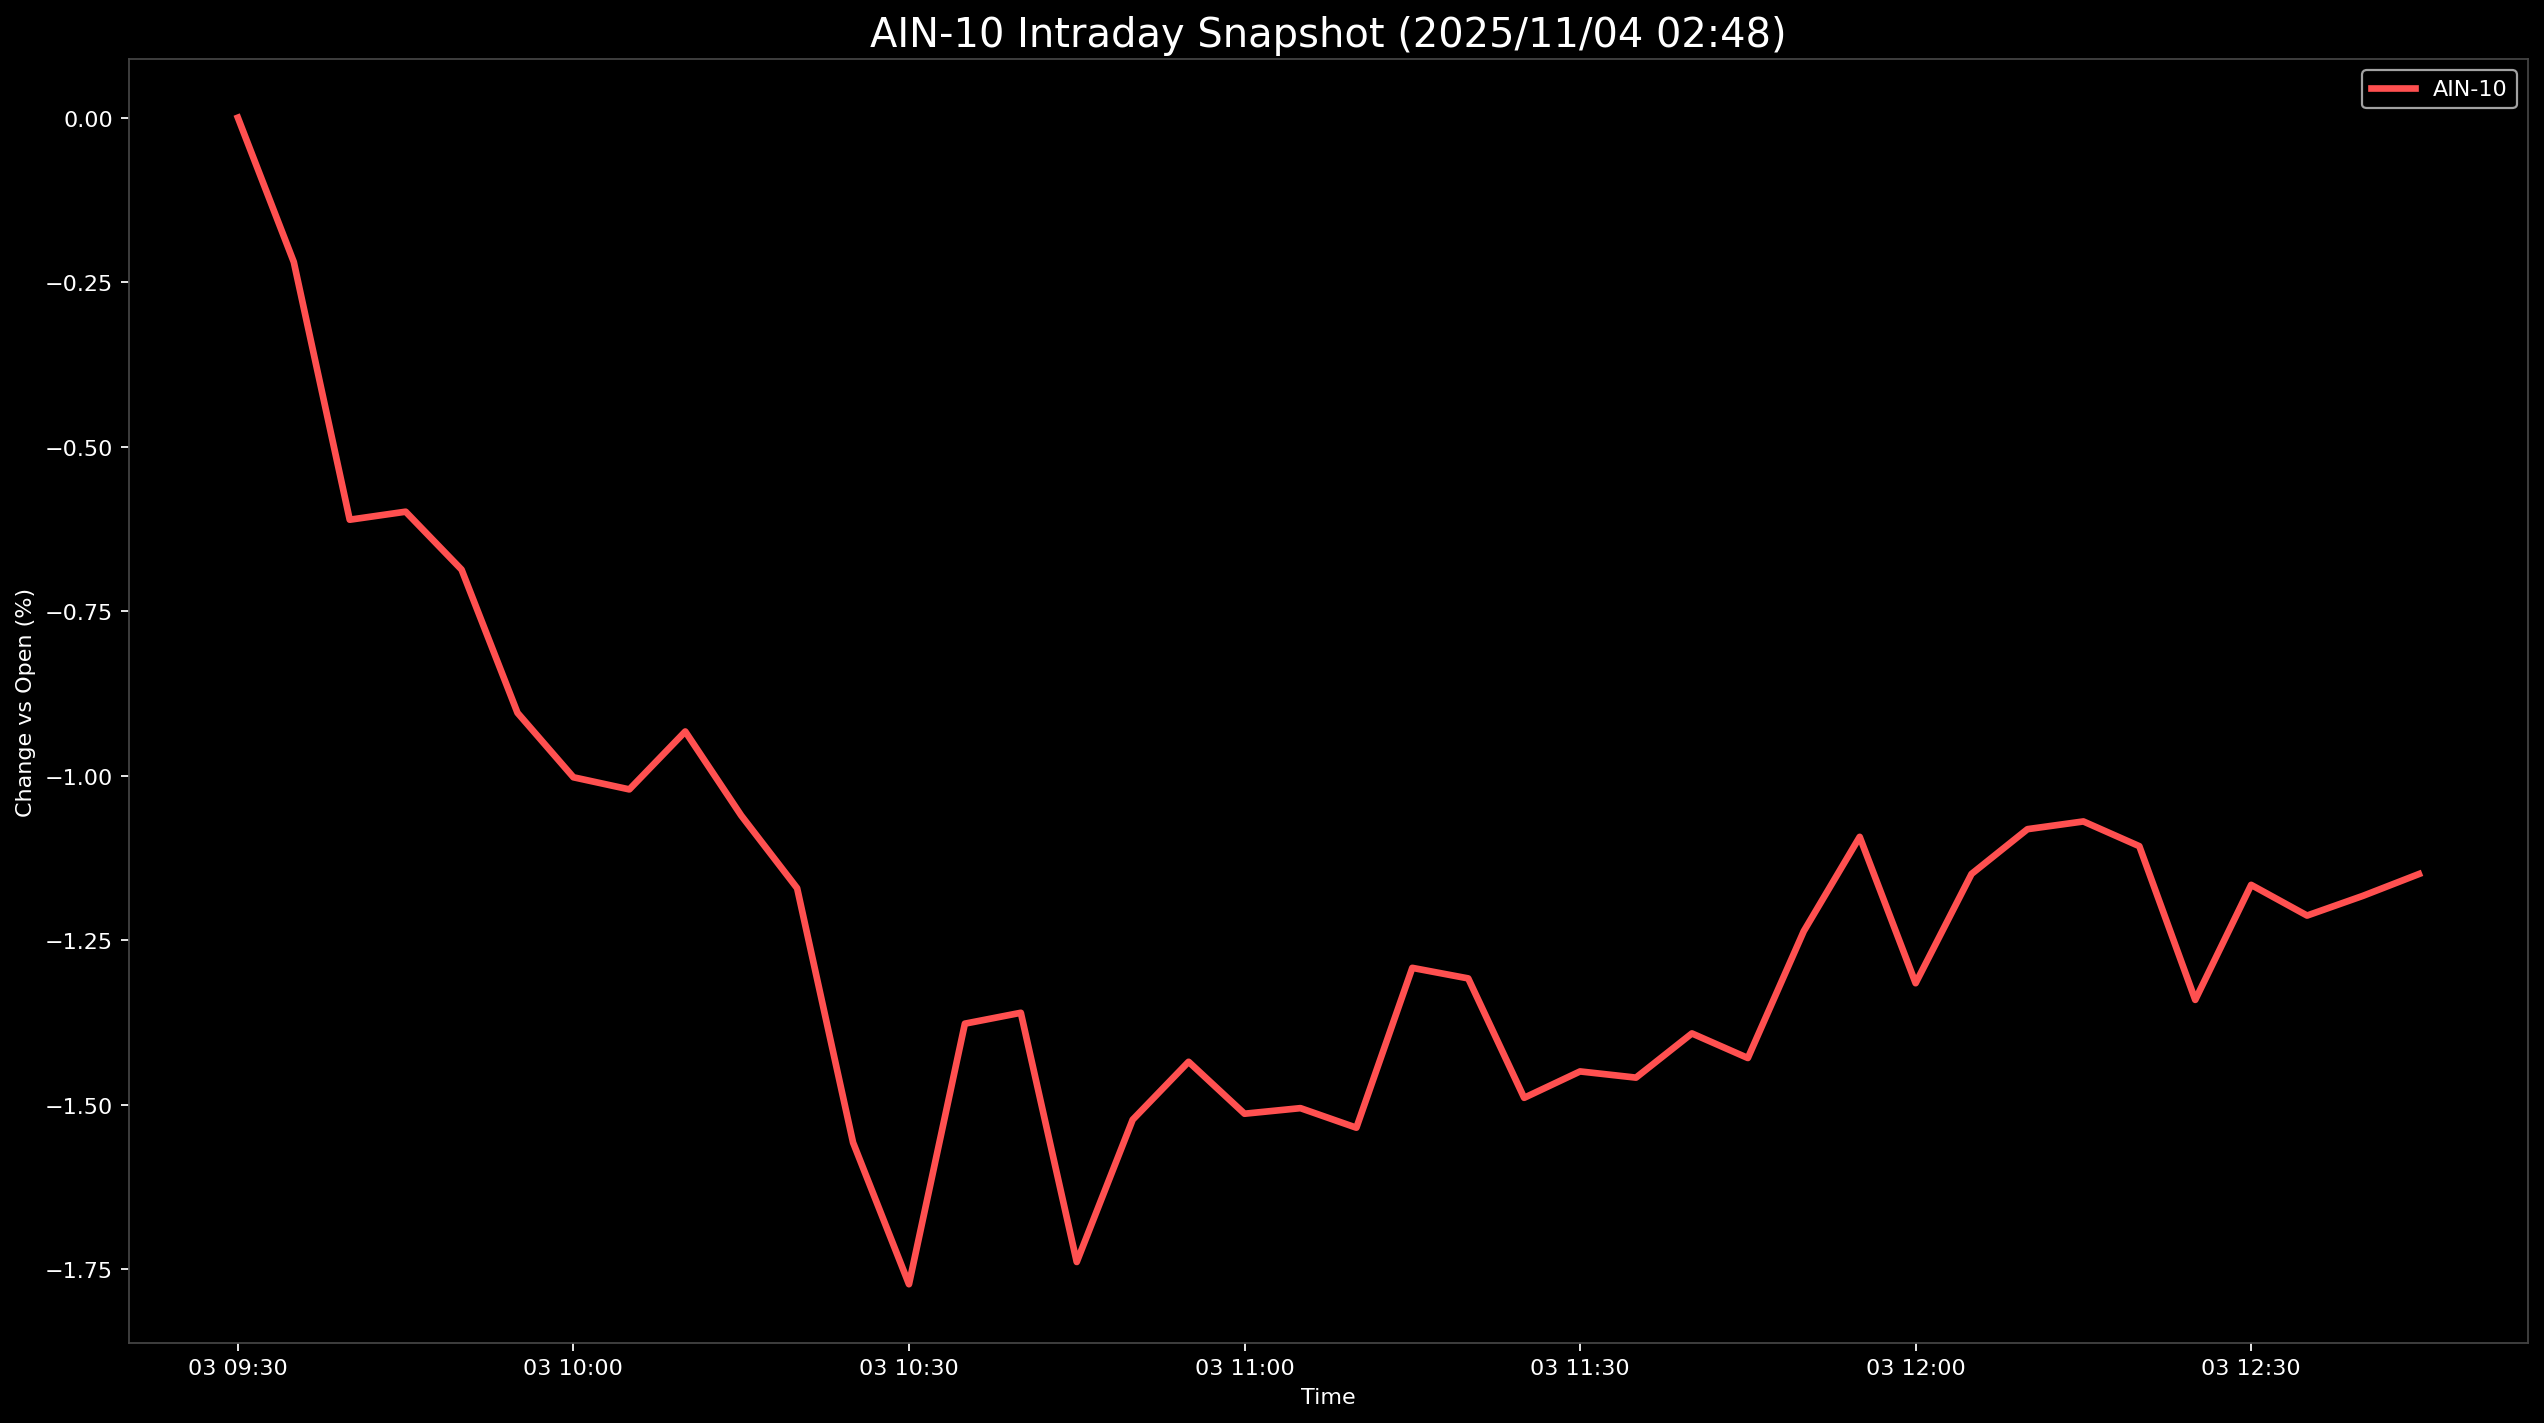

The file beside this chart, header and first rows:
Datetime, AIN-10
2025-11-03 09:30:00, 0.0
2025-11-03 09:35:00, -0.2194
2025-11-03 09:40:00, -0.611
2025-11-03 09:45:00, -0.5988
2025-11-03 09:50:00, -0.6868
2025-11-03 09:55:00, -0.9044
2025-11-03 10:00:00, -1.002
2025-11-03 10:05:00, -1.021
2025-11-03 10:10:00, -0.9328
2025-11-03 10:15:00, -1.06
2025-11-03 10:20:00, -1.171
2025-11-03 10:25:00, -1.557
2025-11-03 10:30:00, -1.773
2025-11-03 10:35:00, -1.377
2025-11-03 10:40:00, -1.36
2025-11-03 10:45:00, -1.739
2025-11-03 10:50:00, -1.523
2025-11-03 10:55:00, -1.435
2025-11-03 11:00:00, -1.514
2025-11-03 11:05:00, -1.505
2025-11-03 11:10:00, -1.535
2025-11-03 11:15:00, -1.292
2025-11-03 11:20:00, -1.308
2025-11-03 11:25:00, -1.489
2025-11-03 11:30:00, -1.449
2025-11-03 11:35:00, -1.459
2025-11-03 11:40:00, -1.392
2025-11-03 11:45:00, -1.429
2025-11-03 11:50:00, -1.236
2025-11-03 11:55:00, -1.093
2025-11-03 12:00:00, -1.315
2025-11-03 12:05:00, -1.149
2025-11-03 12:10:00, -1.081
2025-11-03 12:15:00, -1.069
2025-11-03 12:20:00, -1.107
2025-11-03 12:25:00, -1.341
2025-11-03 12:30:00, -1.166
2025-11-03 12:35:00, -1.212
2025-11-03 12:40:00, -1.182
2025-11-03 12:45:00, -1.149
